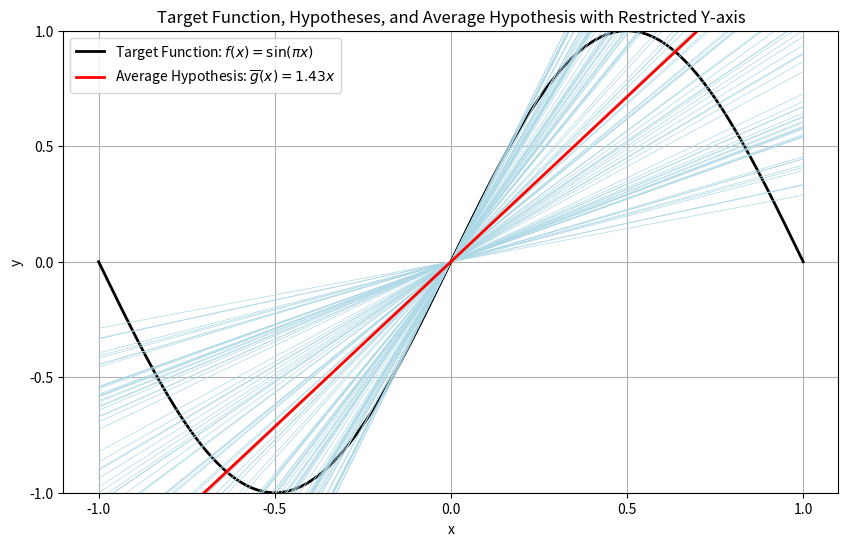

Write Python code to recreate this figure.
# Learning From Data Problem Set 4.4 - 7
# Bias-Variance Tradeoff Analysis

import numpy as np
import matplotlib.pyplot as plt


def compute_best_fit_slope_through_origin(x1, y1, x2, y2):
    return (x1 * y1 + x2 * y2) / (x1**2 + x2**2)

TRIALS = 1000000

slopes_through_origin_large = []

for _ in range(TRIALS):
    x1, x2 = np.random.uniform(-1, 1, 2)
    y1, y2 = np.sin(np.pi * x1), np.sin(np.pi * x2)
    a = compute_best_fit_slope_through_origin(x1, y1, x2, y2)
    slopes_through_origin_large.append(a)

average_slope_through_origin_large = np.mean(slopes_through_origin_large)
average_slope_through_origin_large


## Graphing ##

def target_function(x):
    return np.sin(np.pi * x)

x_values = np.linspace(-1, 1, 400)

plt.figure(figsize=(10, 6))
plt.plot(x_values, target_function(x_values), label="Target Function: $f(x) = \sin(\pi x)$", color="black", linewidth=2)

for a in slopes_through_origin_large[:100]:
    plt.plot(x_values, a * x_values, color="lightblue", linewidth=0.5)

plt.plot(x_values, average_slope_through_origin_large * x_values, label="Average Hypothesis: $\overline{g}(x) = 1.43x$", color="red", linewidth=2)

plt.ylim([-1, 1])
plt.xticks(np.arange(-1, 1.1, 0.5))
plt.yticks(np.arange(-1, 1.1, 0.5))
plt.legend()
plt.title("Target Function, Hypotheses, and Average Hypothesis with Restricted Y-axis")
plt.xlabel("x")
plt.ylabel("y")
plt.grid(True)
plt.show()
